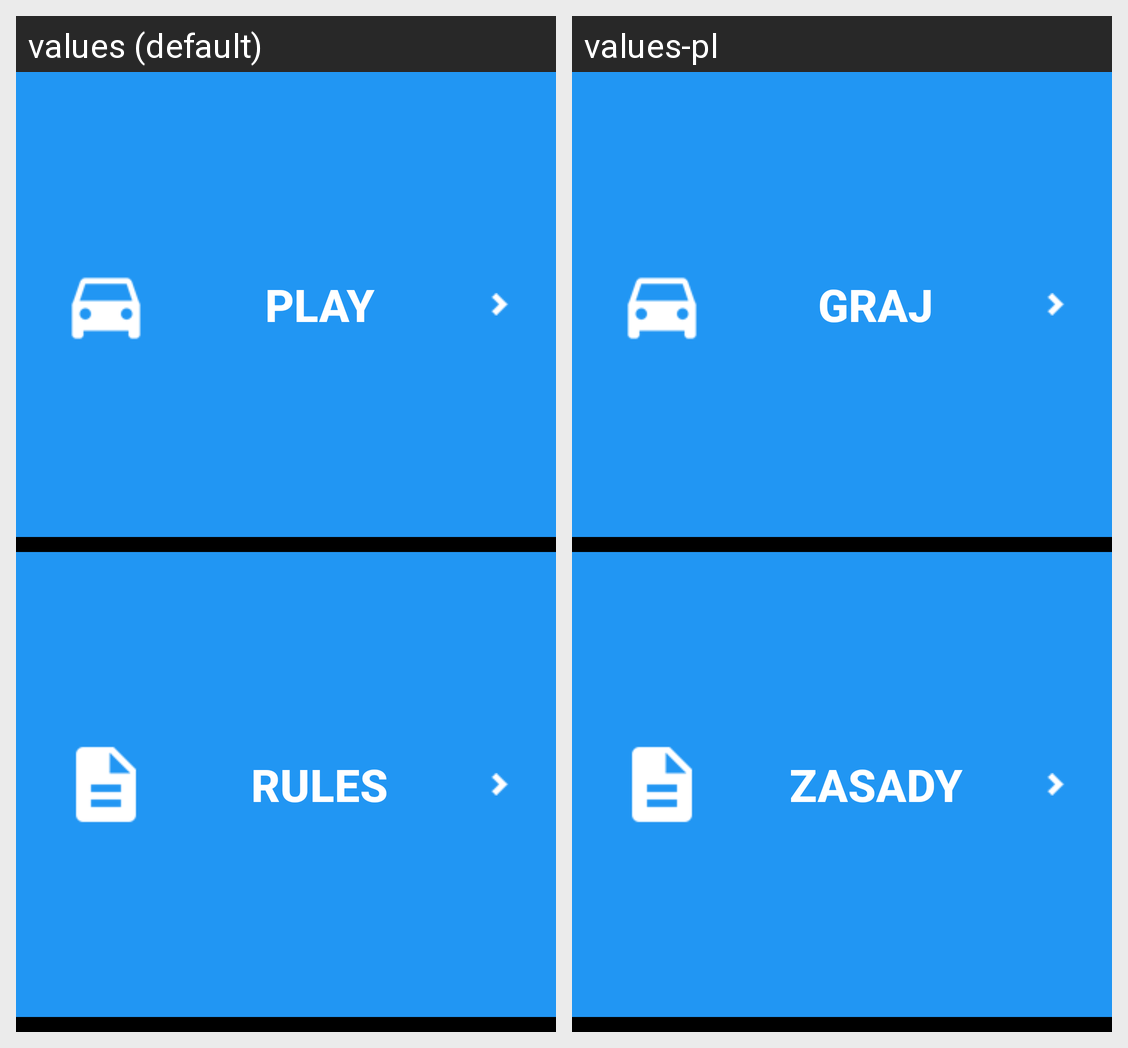

Strings drawn on this Android screen and how each of the app's shown locales translates them:
Android screen res/layout/activity_main.xml rendered under 2 locales, left to right: values (default), values-pl. Device: Nexus 5 (rendered at 1080×1920; each locale shown at half size, 540×960, under a caption strip naming it); theme AppTheme.
Strings drawn on this screen, with the default value and each locale's value (text and hints the layout hard-codes, and strings that could not be matched under every locale, appear in the picture but are not listed):

play_button
  values: Play
  values-pl: Graj

rules_button
  values: Rules
  values-pl: Zasady
